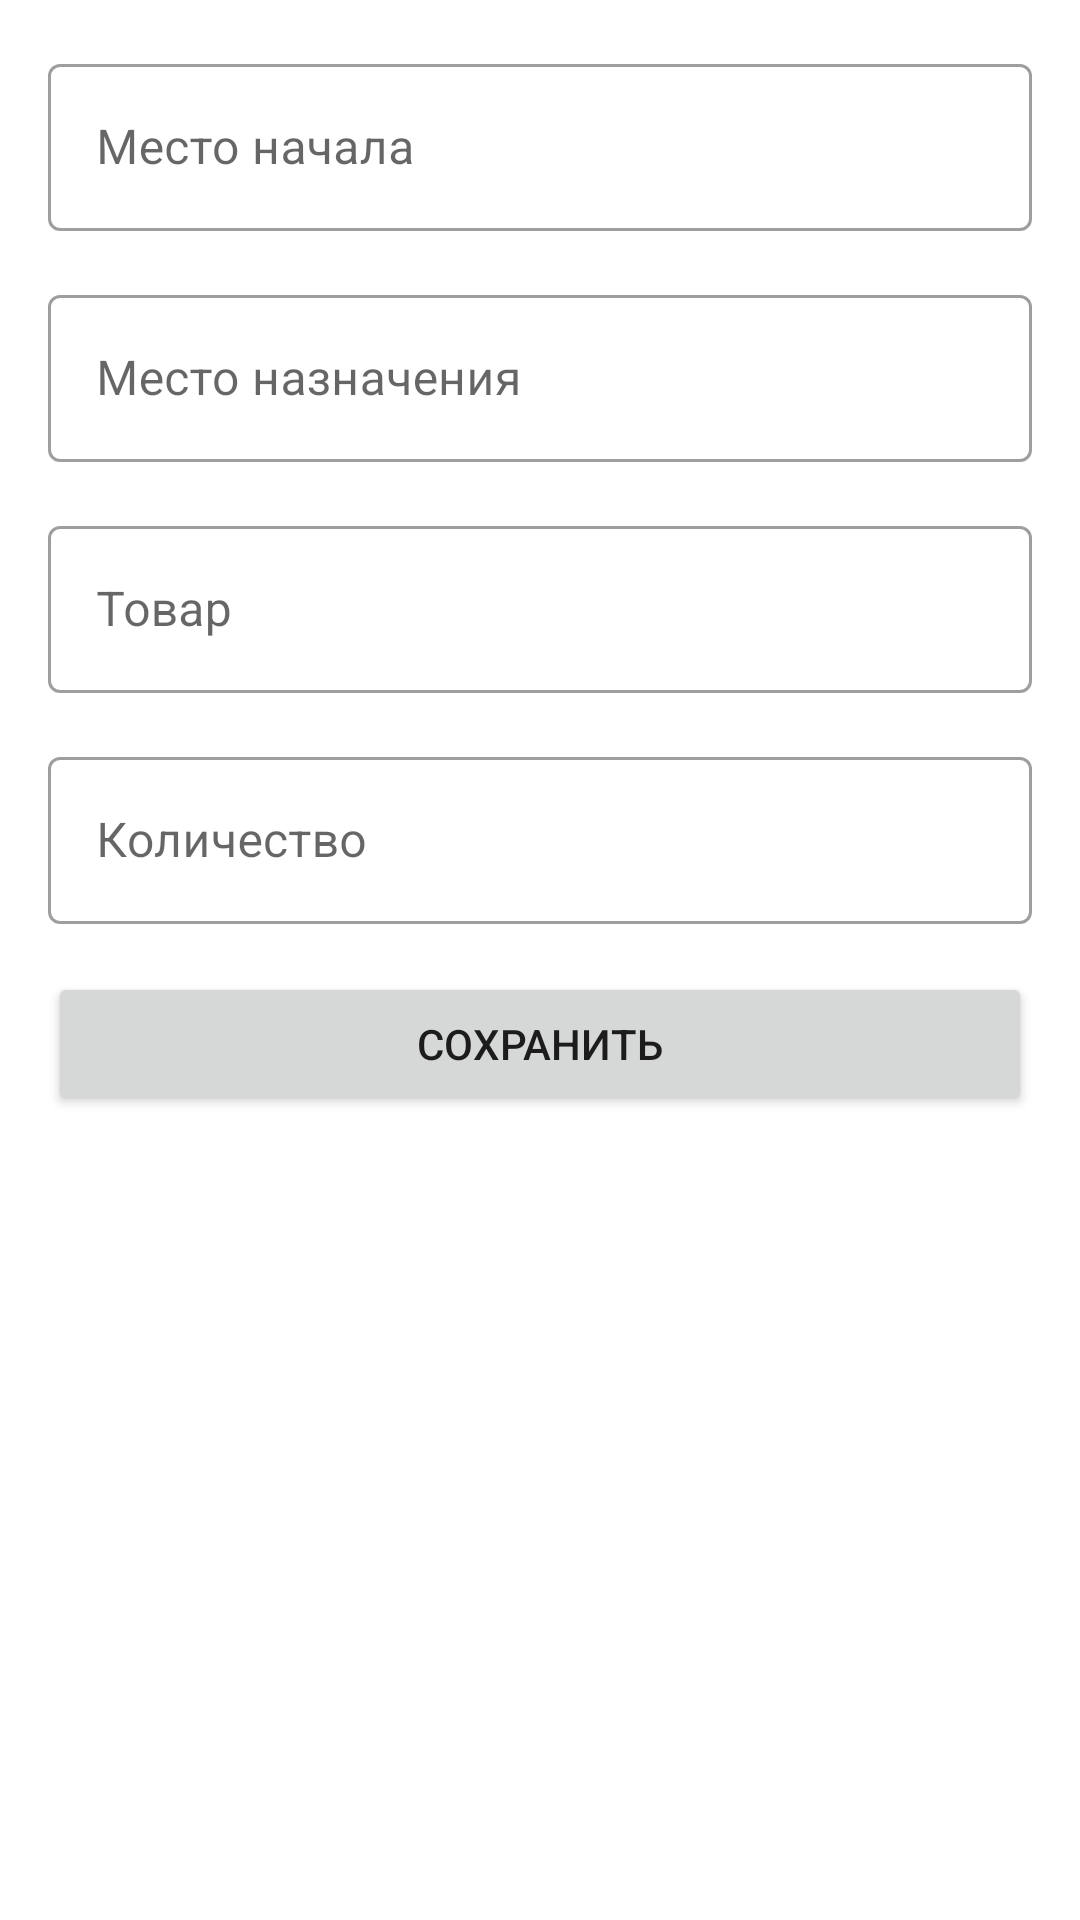

The Android layout XML behind this screen, and the referenced resources:
<!-- AndroidManifest.xml: application theme Theme.NetStore -->
<!-- res/layout/move_product_fragment.xml -->
<?xml version="1.0" encoding="utf-8"?>
<LinearLayout
    xmlns:android="http://schemas.android.com/apk/res/android"
    android:layout_width="match_parent"
    android:layout_height="match_parent"
    android:orientation="vertical"
    android:padding="16dp">

    <ScrollView
        android:layout_width="match_parent"
        android:layout_height="match_parent">

        <LinearLayout
            android:layout_width="match_parent"
            android:layout_height="match_parent"
            android:orientation="vertical">

            <com.google.android.material.textfield.TextInputLayout
                style="@style/Widget.MaterialComponents.TextInputLayout.OutlinedBox"
                android:layout_width="match_parent"
                android:layout_height="wrap_content"
                android:layout_marginBottom="16dp"
                android:hint="@string/place_begin">

                <com.google.android.material.textfield.TextInputEditText
                    android:id="@+id/text_edit_place_begin"
                    android:layout_width="match_parent"
                    android:layout_height="wrap_content"
                    android:inputType="text"
                    android:focusable="false" />

            </com.google.android.material.textfield.TextInputLayout>

            <com.google.android.material.textfield.TextInputLayout
                style="@style/Widget.MaterialComponents.TextInputLayout.OutlinedBox"
                android:layout_width="match_parent"
                android:layout_height="wrap_content"
                android:layout_marginBottom="16dp"
                android:hint="@string/place_end">

                <com.google.android.material.textfield.TextInputEditText
                    android:id="@+id/text_edit_place_end"
                    android:layout_width="match_parent"
                    android:layout_height="wrap_content"
                    android:inputType="text"
                    android:focusable="false" />

            </com.google.android.material.textfield.TextInputLayout>

            <com.google.android.material.textfield.TextInputLayout
                style="@style/Widget.MaterialComponents.TextInputLayout.OutlinedBox"
                android:layout_width="match_parent"
                android:layout_height="wrap_content"
                android:layout_marginBottom="16dp"
                android:hint="@string/product">

                <com.google.android.material.textfield.TextInputEditText
                    android:id="@+id/text_edit_product"
                    android:layout_width="match_parent"
                    android:layout_height="wrap_content"
                    android:focusable="false"
                    android:inputType="text" />

            </com.google.android.material.textfield.TextInputLayout>

            <com.google.android.material.textfield.TextInputLayout
                style="@style/Widget.MaterialComponents.TextInputLayout.OutlinedBox"
                android:layout_width="match_parent"
                android:layout_height="wrap_content"
                android:layout_marginBottom="16dp"
                android:hint="@string/count">

                <com.google.android.material.textfield.TextInputEditText
                    android:id="@+id/text_edit_count"
                    android:layout_width="match_parent"
                    android:layout_height="wrap_content"
                    android:inputType="numberSigned" />

            </com.google.android.material.textfield.TextInputLayout>

            <Button
                android:id="@+id/save_btn"
                android:layout_width="match_parent"
                android:layout_height="wrap_content"
                android:text="@string/save" />

        </LinearLayout>

    </ScrollView>

</LinearLayout>
<!-- resources referenced by this layout -->
<resources>
  <string name="count">Количество</string>
  <string name="place_begin">Место начала</string>
  <string name="place_end">Место назначения</string>
  <string name="product">Товар</string>
  <string name="save">Сохранить</string>
  <style name="Theme.NetStore" parent="Theme.MaterialComponents.DayNight.DarkActionBar">
          
          <item name="colorPrimary">@color/purple_500</item>
          <item name="colorPrimaryVariant">@color/purple_700</item>
          <item name="colorOnPrimary">@color/white</item>
          
          <item name="colorSecondary">@color/teal_200</item>
          <item name="colorSecondaryVariant">@color/teal_700</item>
          <item name="colorOnSecondary">@color/black</item>
          
          <item name="android:statusBarColor">?attr/colorPrimaryVariant</item>
          
      </style>
  <!-- not gathered from this repository: default colours our renderer supplied (Android Studio template values) -->
  <color name="purple_500">#FF6200EE</color>
  <color name="purple_700">#FF3700B3</color>
  <color name="teal_200">#FF03DAC5</color>
  <color name="teal_700">#FF018786</color>
  <color name="black">#FF000000</color>
  <color name="white">#FFFFFFFF</color>
</resources>
